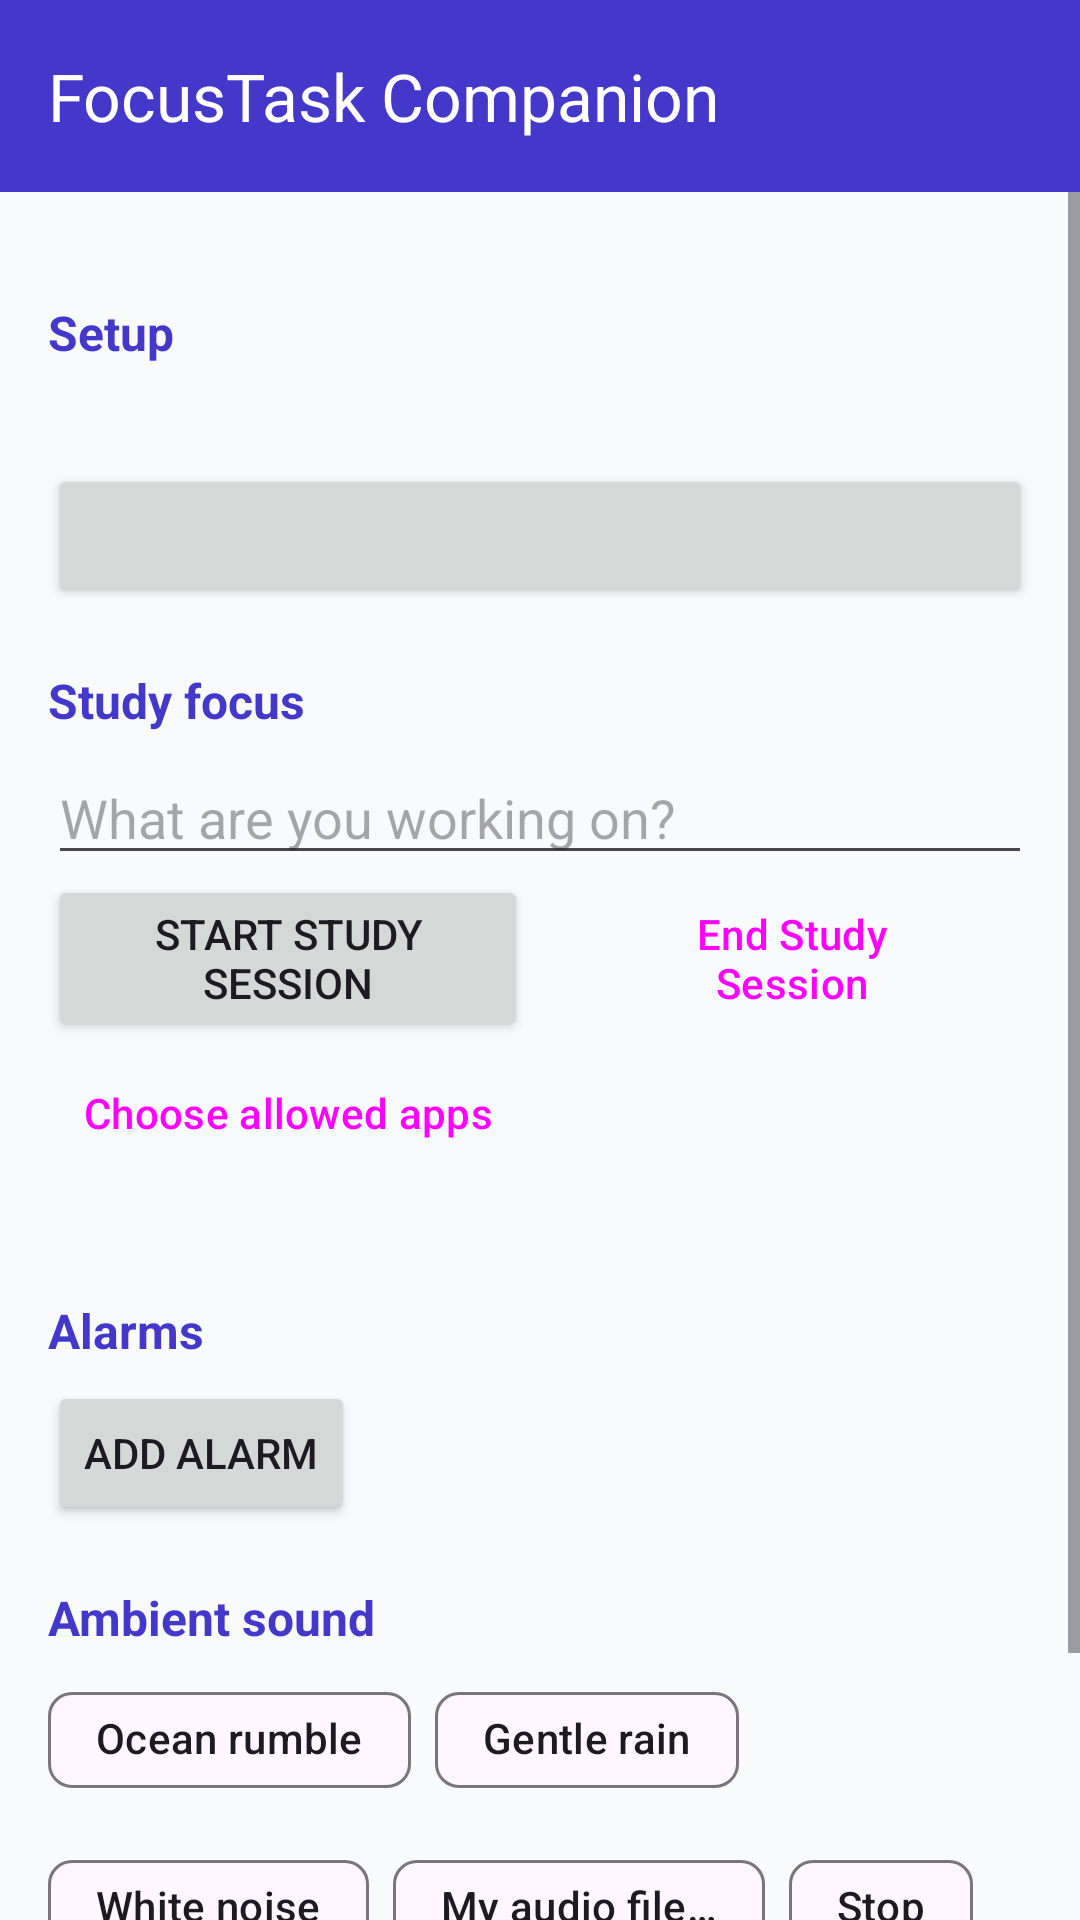

Android layout source for this screen:
<!-- AndroidManifest.xml: application theme Theme.FocusTaskCompanion -->
<!-- res/layout/activity_main.xml -->
<?xml version="1.0" encoding="utf-8"?>
<LinearLayout xmlns:android="http://schemas.android.com/apk/res/android"
    xmlns:app="http://schemas.android.com/apk/res-auto"
    android:id="@+id/main_root"
    android:layout_width="match_parent"
    android:layout_height="match_parent"
    android:background="@color/background"
    android:orientation="vertical">

    <com.google.android.material.appbar.MaterialToolbar
        android:id="@+id/top_app_bar"
        android:layout_width="match_parent"
        android:layout_height="wrap_content"
        android:background="@color/primary"
        app:title="@string/app_name"
        app:titleTextColor="@android:color/white" />

    <ScrollView
        android:layout_width="match_parent"
        android:layout_height="0dp"
        android:layout_weight="1">

        <LinearLayout
            android:layout_width="match_parent"
            android:layout_height="wrap_content"
            android:orientation="vertical"
            android:padding="16dp">

            
            <TextView
                style="@style/SectionTitle"
                android:text="Setup" />

            <TextView
                android:id="@+id/tv_setup_status"
                android:layout_width="match_parent"
                android:layout_height="wrap_content"
                android:textColor="@color/text_secondary" />

            <Button
                android:id="@+id/btn_grant_next"
                android:layout_width="match_parent"
                android:layout_height="wrap_content"
                android:layout_marginTop="8dp" />

            
            <TextView
                style="@style/SectionTitle"
                android:text="Study focus" />

            <EditText
                android:id="@+id/et_task_name"
                android:layout_width="match_parent"
                android:layout_height="wrap_content"
                android:hint="What are you working on?"
                android:importantForAutofill="no"
                android:inputType="textCapSentences"
                android:maxLength="80" />

            <LinearLayout
                android:layout_width="match_parent"
                android:layout_height="wrap_content"
                android:orientation="horizontal">

                <Button
                    android:id="@+id/btn_start_focus"
                    android:layout_width="0dp"
                    android:layout_height="wrap_content"
                    android:layout_marginEnd="8dp"
                    android:layout_weight="1"
                    android:text="@string/start_study_session" />

                <Button
                    android:id="@+id/btn_stop_focus"
                    style="@style/Widget.Material3.Button.OutlinedButton"
                    android:layout_width="0dp"
                    android:layout_height="wrap_content"
                    android:layout_weight="1"
                    android:text="@string/end_study_session" />
            </LinearLayout>

            <Button
                android:id="@+id/btn_allowed_apps"
                style="@style/Widget.Material3.Button.TextButton"
                android:layout_width="wrap_content"
                android:layout_height="wrap_content"
                android:text="Choose allowed apps" />

            <TextView
                android:id="@+id/tv_allowed_summary"
                android:layout_width="match_parent"
                android:layout_height="wrap_content"
                android:textColor="@color/text_secondary"
                android:textSize="13sp" />

            
            <TextView
                style="@style/SectionTitle"
                android:text="Alarms" />

            <LinearLayout
                android:id="@+id/alarm_list"
                android:layout_width="match_parent"
                android:layout_height="wrap_content"
                android:orientation="vertical" />

            <Button
                android:id="@+id/btn_add_alarm"
                android:layout_width="wrap_content"
                android:layout_height="wrap_content"
                android:text="Add alarm" />

            
            <TextView
                style="@style/SectionTitle"
                android:text="Ambient sound" />

            <com.google.android.material.chip.ChipGroup
                android:layout_width="match_parent"
                android:layout_height="wrap_content">

                <com.google.android.material.chip.Chip
                    android:id="@+id/chip_brown"
                    android:layout_width="wrap_content"
                    android:layout_height="wrap_content"
                    android:text="Ocean rumble" />

                <com.google.android.material.chip.Chip
                    android:id="@+id/chip_pink"
                    android:layout_width="wrap_content"
                    android:layout_height="wrap_content"
                    android:text="Gentle rain" />

                <com.google.android.material.chip.Chip
                    android:id="@+id/chip_white"
                    android:layout_width="wrap_content"
                    android:layout_height="wrap_content"
                    android:text="White noise" />

                <com.google.android.material.chip.Chip
                    android:id="@+id/chip_custom"
                    android:layout_width="wrap_content"
                    android:layout_height="wrap_content"
                    android:text="My audio file…" />

                <com.google.android.material.chip.Chip
                    android:id="@+id/chip_stop_audio"
                    android:layout_width="wrap_content"
                    android:layout_height="wrap_content"
                    android:text="Stop" />
            </com.google.android.material.chip.ChipGroup>

            
            <TextView
                style="@style/SectionTitle"
                android:text="Steps today" />

            <TextView
                android:id="@+id/tv_steps"
                android:layout_width="match_parent"
                android:layout_height="wrap_content"
                android:textColor="@color/text_primary"
                android:textSize="16sp" />
        </LinearLayout>
    </ScrollView>
</LinearLayout>
<!-- resources referenced by this layout -->
<resources>
  <color name="background">#F8FAFC</color>
  <color name="primary">#4338CA</color>
  <color name="text_primary">#1E293B</color>
  <color name="text_secondary">#64748B</color>
  <string name="app_name">FocusTask Companion</string>
  <string name="end_study_session">End Study Session</string>
  <string name="start_study_session">Start Study Session</string>
  <style name="SectionTitle">
          <item name="android:layout_width">match_parent</item>
          <item name="android:layout_height">wrap_content</item>
          <item name="android:layout_marginTop">20dp</item>
          <item name="android:layout_marginBottom">6dp</item>
          <item name="android:textColor">@color/primary</item>
          <item name="android:textSize">16sp</item>
          <item name="android:textStyle">bold</item>
      </style>
  <style name="Theme.FocusTaskCompanion" parent="Theme.Material3.Light.NoActionBar">
          <item name="colorPrimary">@color/primary</item>
          <item name="colorSecondary">@color/secondary</item>
      </style>
  <color name="secondary">#059669</color>
</resources>
